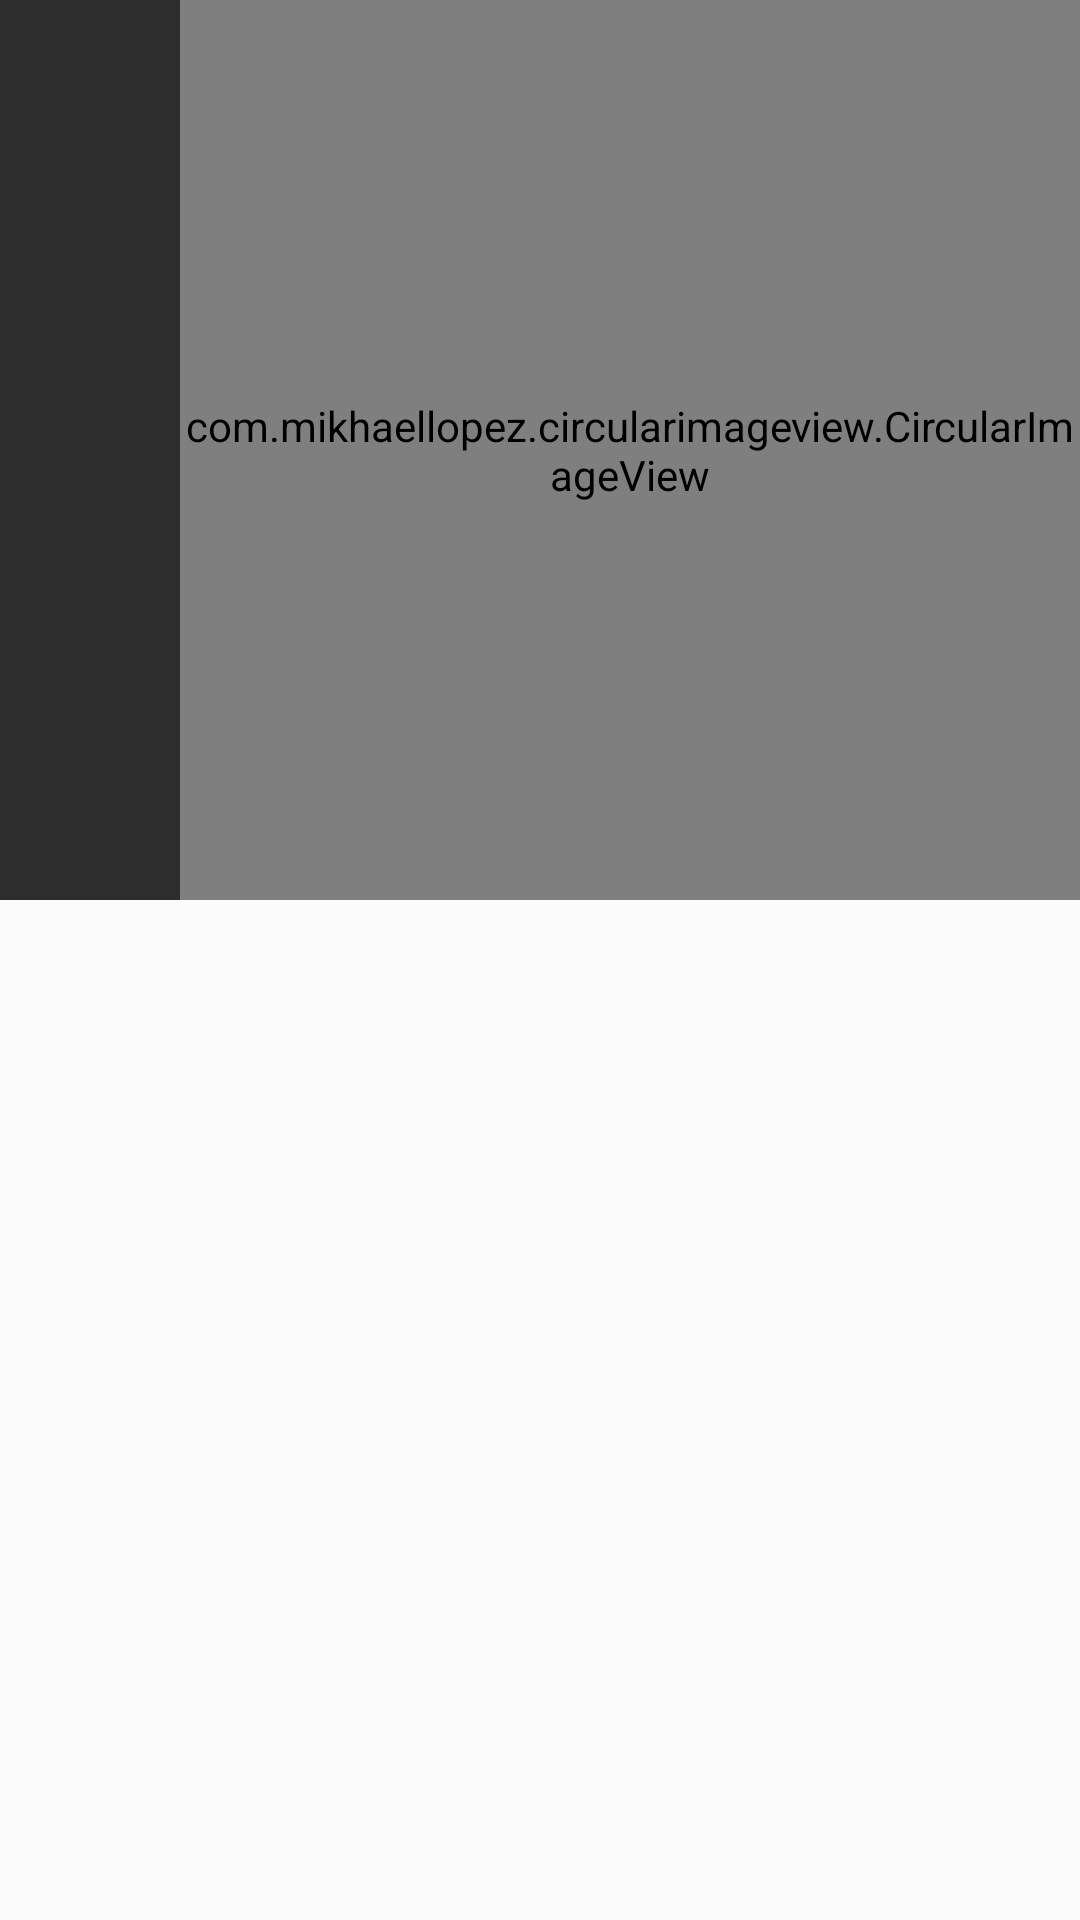

Here is an Android app screen rendered from its layout file. Give the layout XML and the strings, colors and styles it references.
<!-- AndroidManifest.xml: application theme AppTheme -->
<!-- res/layout/activity_author.xml -->
<?xml version="1.0" encoding="utf-8"?>
<android.support.design.widget.CoordinatorLayout
    xmlns:android="http://schemas.android.com/apk/res/android"
    xmlns:app="http://schemas.android.com/apk/res-auto"
    android:layout_width="match_parent"
    android:layout_height="match_parent"
    android:fitsSystemWindows="true">

    <android.support.design.widget.AppBarLayout
        android:id="@+id/app_bar_layout"
        android:layout_width="match_parent"
        android:layout_height="wrap_content"
        android:theme="@style/ThemeOverlay.AppCompat.Dark.ActionBar"
        android:fitsSystemWindows="true">

        <android.support.design.widget.CollapsingToolbarLayout
            android:id="@+id/collapsing_toolbar"
            android:layout_width="match_parent"
            android:layout_height="match_parent"
            app:layout_scrollFlags="scroll|exitUntilCollapsed"
            app:contentScrim="?attr/colorPrimary"
            app:expandedTitleMarginStart="48dp"
            app:expandedTitleMarginEnd="64dp"
            android:fitsSystemWindows="true">

            <com.mikhaellopez.circularimageview.CircularImageView
                android:layout_width="300dp"
                android:layout_height="300dp"
                app:civ_border_width="0dp"
                app:civ_shadow="false"
                android:id="@+id/authorImageView"
                android:layout_gravity="right" />



            <android.support.v7.widget.Toolbar
                android:id="@+id/toolbar"
                android:layout_width="match_parent"
                android:layout_height="?attr/actionBarSize"
                app:popupTheme="@style/ThemeOverlay.AppCompat.Light"
                app:layout_collapseMode="pin" />

        </android.support.design.widget.CollapsingToolbarLayout>

    </android.support.design.widget.AppBarLayout>



        <android.support.v7.widget.RecyclerView
            android:id="@+id/recyclerView"
            android:scrollbars="vertical"
            android:layout_width="match_parent"
            android:layout_height="match_parent"
            app:layout_behavior="@string/appbar_scrolling_view_behavior"/>




</android.support.design.widget.CoordinatorLayout>
<!-- resources referenced by this layout -->
<resources>
  <style name="AppTheme" parent="Theme.AppCompat.Light.NoActionBar">
  
          
          <item name="colorPrimary">@color/colorPrimary</item>
          <item name="colorPrimaryDark">@color/colorPrimaryDark</item>
          <item name="colorAccent">@color/colorAccent</item>
  
          <item name="android:windowContentTransitions">true</item>
      </style>
  <color name="colorPrimary">#2d2d2d</color>
  <color name="colorPrimaryDark">#151515</color>
  <color name="colorAccent">#dadada</color>
</resources>
